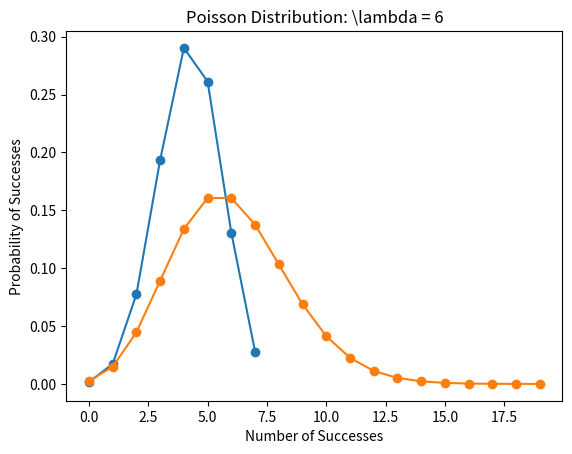

Reproduce this figure in Python.
import numpy as np
import scipy.stats as stats
import matplotlib.pyplot as plt

# Binomial Distribution Example:
success=0.6
sample = np.arange(0,8)
print(sample)

binomial = stats.binom.pmf(sample, 7, success)
print(binomial)

plt.plot(sample, binomial, 'o-')
plt.xlabel("Number of Successes")
plt.ylabel("Probability of Successes")
plt.title("Binomial Distribution: n=%i, p=%.2f" % (len(sample)-1, success))
plt.show()

# Poisson Distribution Example:
lambda_ = 6
sample=np.arange(0,20)
print(sample)

poisson = stats.poisson.pmf(sample, lambda_)
print(poisson)

print(1 - poisson[0] - poisson[1] - poisson[2] - poisson[3])

plt.plot(sample, poisson, 'o-')
plt.xlabel("Number of Successes")
plt.ylabel("Probability of Successes")
plt.title("Poisson Distribution: \lambda = %i" % lambda_)
plt.show()

# Normal Distribution Example:
print(stats.norm.cdf(0.280, loc=0.295, scale=0.025))
print(1- stats.norm.cdf(0.350, loc=0.295, scale=0.025))
print(stats.norm.cdf(0.340, loc=0.295, scale=0.025)-stats.norm.cdf(0.260, loc=0.295, scale=0.025))